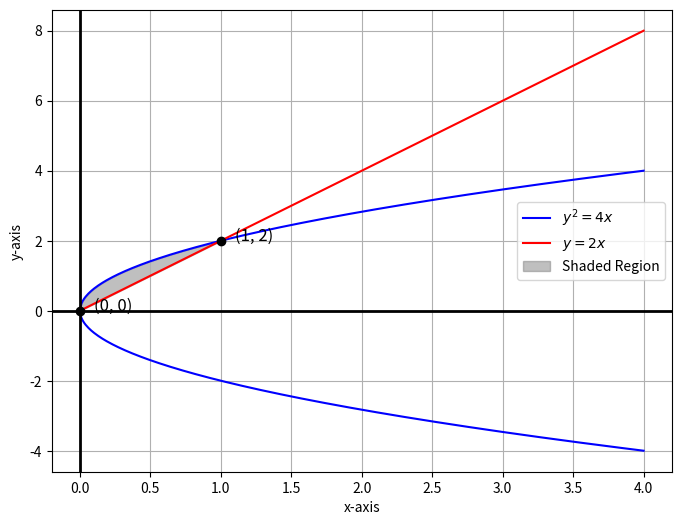

Write Python code to recreate this figure.
import numpy as np
import matplotlib.pyplot as plt

# Define the range of x values
x = np.linspace(0, 4, 400)

# Define the equations
y1_positive = np.sqrt(4*x)   # Positive branch of y^2 = 4x
y1_negative = -np.sqrt(4*x)  # Negative branch of y^2 = 4x
y2 = 2*x                      # y = 2x

# Find the intersection points analytically
# For y = 2x and y^2 = 4x, substitute y = 2x into y^2 = 4x
# This gives 4x^2 = 4x, which simplifies to x(x-1) = 0
# So, x = 0 or x = 1. Then, y = 2x, so the points are (0, 0) and (1, 2)

intersection_x = [0, 1]
intersection_y = [2*xi for xi in intersection_x]

# Plot the curves
plt.figure(figsize=(8, 6))

# Plot the parabola y^2 = 4x
plt.plot(x, y1_positive, label=r"$y^2 = 4x$", color="blue")
plt.plot(x, y1_negative, color="blue")

# Plot the line y = 2x
plt.plot(x, y2, label=r"$y = 2x$", color="red")

# Correct condition to shade the region between the curves
# Using np.logical_and to combine conditions element-wise
shade_condition = np.logical_and(y2 >= y1_negative, y2 <= y1_positive)

# Shade the region bounded by the curves
plt.fill_between(x, y1_positive, y2, where=shade_condition, color='gray', alpha=0.5, label="Shaded Region")

# Plot the intersection points
plt.scatter(intersection_x, intersection_y, color='black', zorder=5)
for (xi, yi) in zip(intersection_x, intersection_y):
    plt.text(xi + 0.1, yi, f"({xi}, {yi})", fontsize=12, color='black')

# Labels and title
plt.xlabel("x-axis")
plt.ylabel("y-axis")

# Make the axes thicker by increasing the linewidth
plt.axhline(0, color='black', linewidth=2)  # Thicker x-axis
plt.axvline(0, color='black', linewidth=2)  # Thicker y-axis

# Add legend
plt.legend()

# Show plot
plt.grid(True)
plt.show()

